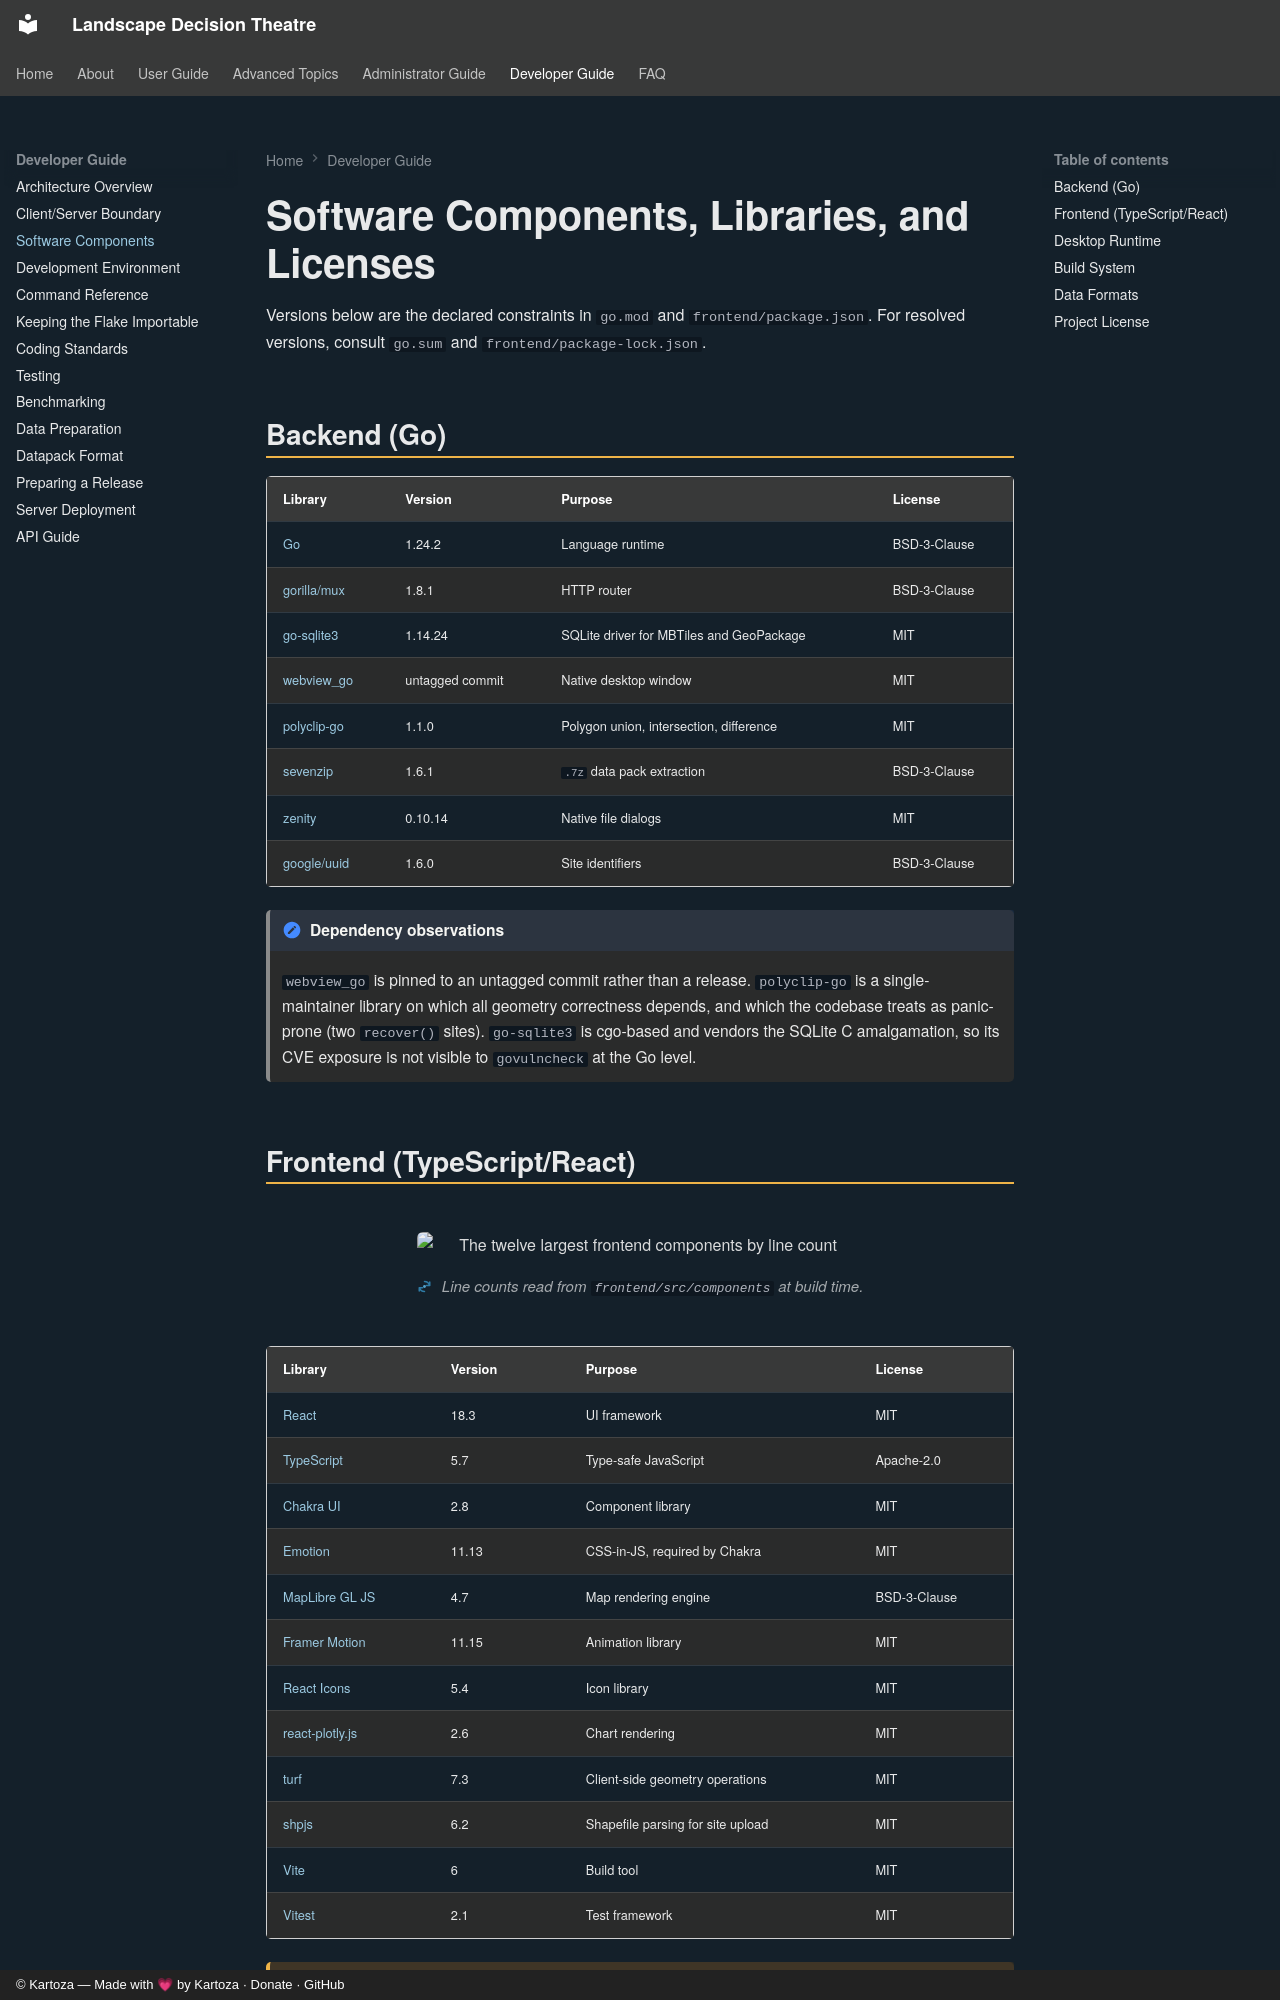

repository: kartoza/DecisionTheatre · page: developer-guide/components/index.html · generator: mkdocs · copyright: © Kartoza — Made with 💗 by Kartoza · Donate · GitHub

# Software Components, Libraries, and Licenses

Versions below are the declared constraints in `go.mod` and `frontend/package.json`. For
resolved versions, consult `go.sum` and `frontend/package-lock.json`.

## Backend (Go)

| Library | Version | Purpose | License |
|---------|---------|---------|---------|
| [Go](https://go.dev/) | 1.24.2 | Language runtime | BSD-3-Clause |
| [gorilla/mux](https://github.com/gorilla/mux) | 1.8.1 | HTTP router | BSD-3-Clause |
| [go-sqlite3](https://github.com/mattn/go-sqlite3) | 1.14.24 | SQLite driver for MBTiles and GeoPackage | MIT |
| [webview_go](https://github.com/webview/webview_go) | untagged commit | Native desktop window | MIT |
| [polyclip-go](https://github.com/ctessum/polyclip-go) | 1.1.0 | Polygon union, intersection, difference | MIT |
| [sevenzip](https://github.com/bodgit/sevenzip) | 1.6.1 | `.7z` data pack extraction | BSD-3-Clause |
| [zenity](https://github.com/ncruces/zenity) | 0.10.14 | Native file dialogs | MIT |
| [google/uuid](https://github.com/google/uuid) | 1.6.0 | Site identifiers | BSD-3-Clause |

!!! note "Dependency observations"
    `webview_go` is pinned to an untagged commit rather than a release. `polyclip-go` is a
    single-maintainer library on which all geometry correctness depends, and which the
    codebase treats as panic-prone (two `recover()` sites). `go-sqlite3` is cgo-based and
    vendors the SQLite C amalgamation, so its CVE exposure is not visible to `govulncheck`
    at the Go level.
